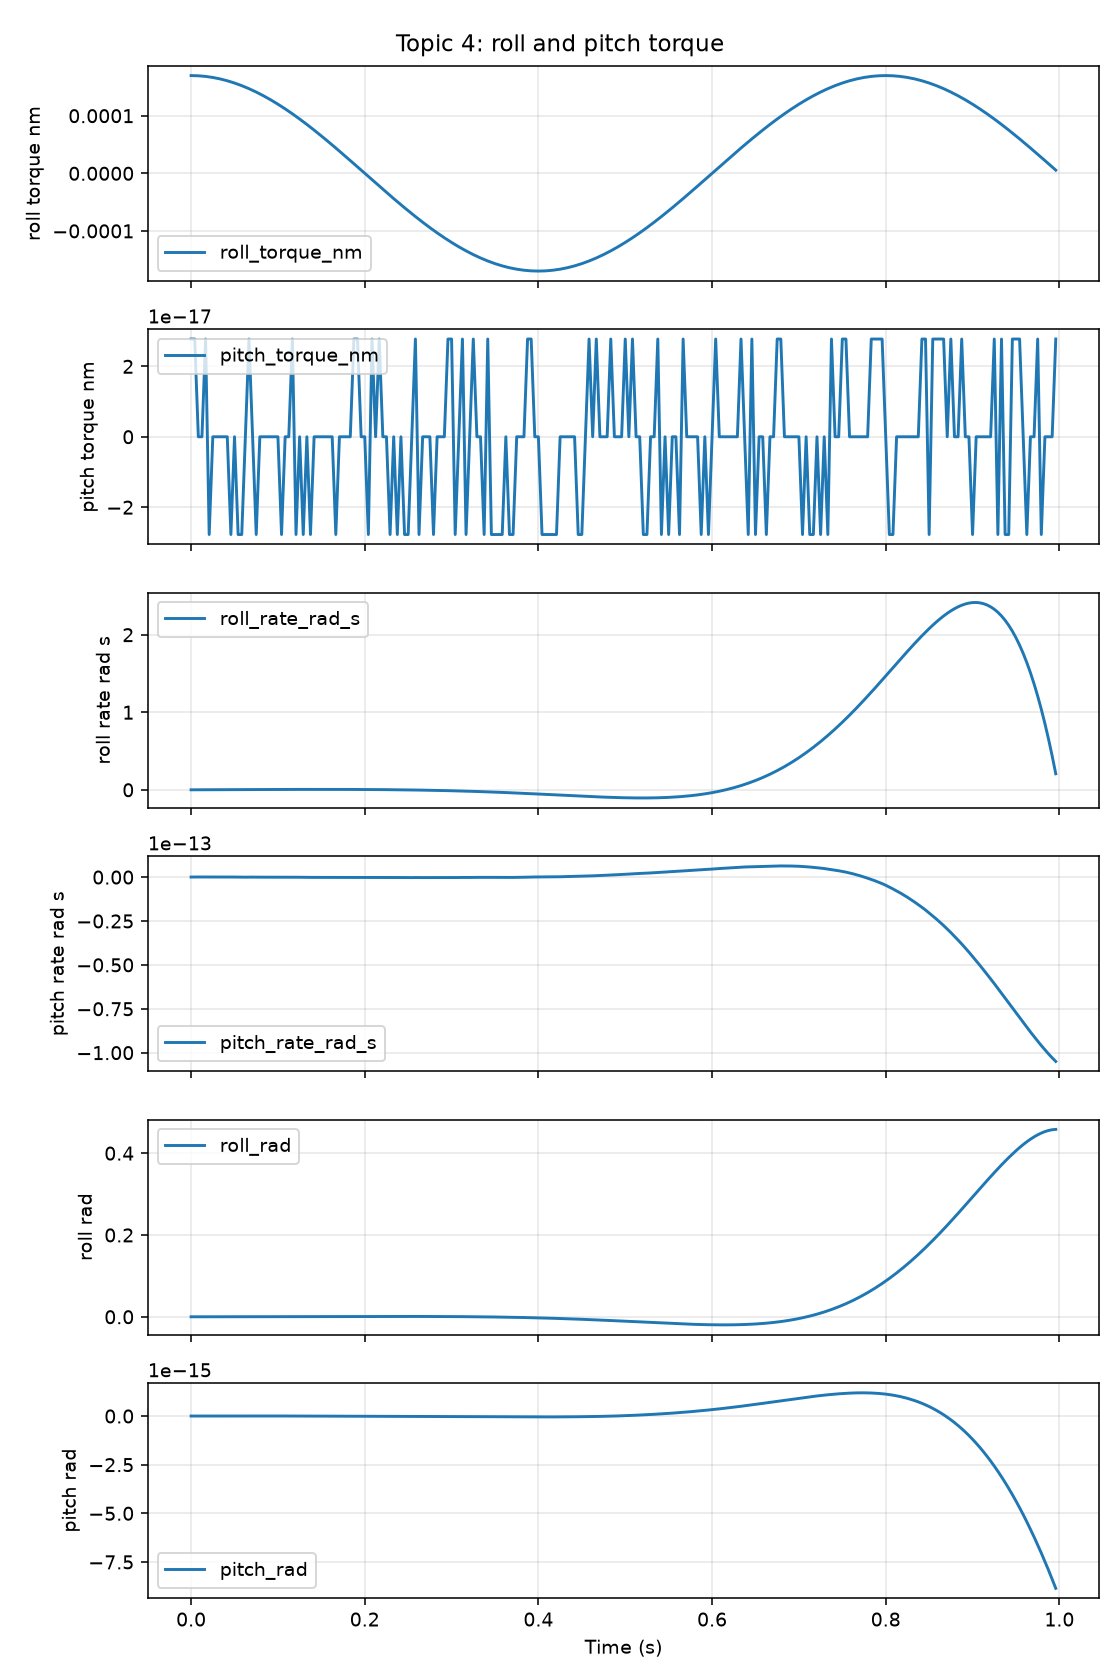

Data behind this chart, as committed beside it:
time_s, altitude_m, vertical_velocity_mps, vertical_acceleration_mps2, normal_force_n, total_thrust_n, motor_rpm_mean, battery_voltage_v, pwm_command_us, motor_kv_rpm_per_v, nominal_battery_voltage_v, hover_thrust_target_n, roll_rad, pitch_rad, yaw_rad, roll_rate_rad_s, pitch_rate_rad_s, yaw_rate_rad_s, roll_torque_nm, pitch_torque_nm, yaw_torque_nm, battery_current_a, battery_soc, target_altitude_m
0.0, 1, 0.0007823, , , 6.199, 12780, 24.99, 1290, 1750, 22.2, 6.082, 8.874351572955162e-07, 1.45140853077023e-19, 6.44015478902109e-26, 0.000213, 3.48338047384901e-17, , 0.0001697, 2.7755575615628914e-17, 0.0, 11.61, 1, 
0.004167, 1, 0.001512, , , 6.191, 12772, 24.99, 1290, 1750, 22.2, 6.082, 2.6618303279896954e-06, 4.35422559230612e-19, 5.795449682210703e-25, 0.0004259, 6.96676094769802e-17, , 0.0001696, 2.7755575615628914e-17, 0.0, 11.61, 1, 
0.008333, 1, 0.002193, , , 6.184, 12765, 24.99, 1290, 1750, 22.2, 6.082, 5.321755696297393e-06, 7.257034651456081e-19, 1.7382862596834472e-24, 0.0006384, 6.966741742017461e-17, , 0.0001693, 0.0, 0.0, 11.61, 1, 
0.0125, 1, 0.00283, , , 6.177, 12758, 24.99, 1290, 1750, 22.2, 6.082, 8.86481853430033e-06, 1.0159803726645655e-18, 3.7973068155224435e-24, 0.0008503, 6.966645780633889e-17, , 0.0001689, 0.0, 0.0, 11.61, 1, 
0.01667, 1, 0.003426, , , 6.171, 12752, 24.99, 1290, 1750, 22.2, 6.082, 1.3287651125994739e-05, 1.451386944436114e-18, 8.619997091016913e-24, 0.001061, 1.0449757723166691e-16, , 0.0001683, 2.7755575615628914e-17, 0.0, 11.61, 0.9999, 
0.02083, 1, 0.003984, , , 6.165, 12746, 24.99, 1290, 1750, 22.2, 6.082, 1.85858948778017e-05, 1.74162870023615e-18, 1.3245600815452843e-23, 0.001272, 6.965802140093639e-17, , 0.0001674, -2.7755575615628914e-17, 0.0, 11.61, 0.9999, 
0.025, 1, 0.004509, , , 6.16, 12741, 24.99, 1290, 1750, 22.2, 6.082, 2.4754180639833035e-05, 2.031825749617145e-18, 1.953447624638769e-23, 0.00148, 6.964729186790368e-17, , 0.0001664, 0.0, 0.0, 11.61, 0.9999, 
0.02917, 1, 0.005002, , , 6.156, 12736, 24.99, 1290, 1750, 22.2, 6.082, 3.178610526471619e-05, 2.3219477938297006e-18, 2.773709768808352e-23, 0.001688, 6.962929063898625e-17, , 0.0001653, 0.0, 0.0, 11.61, 0.9999, 
0.03333, 1, 0.005467, , , 6.151, 12731, 24.99, 1290, 1750, 22.2, 6.082, 3.967420443365472e-05, 2.6119533951912118e-18, 3.8101039120662596e-23, 0.001893, 6.960134437138819e-17, , 0.0001639, 0.0, 0.0, 11.61, 0.9999, 
0.0375, 1, 0.005905, , , 6.147, 12727, 24.99, 1290, 1750, 22.2, 6.082, 4.840992178264038e-05, 2.9017883954044292e-18, 5.087023121056268e-23, 0.002097, 6.956040011890167e-17, , 0.0001624, 0.0, 0.0, 11.61, 0.9999, 
0.04167, 1, 0.006319, , , 6.144, 12724, 24.99, 1290, 1750, 22.2, 6.082, 5.798357436531625e-05, 3.1913843358952504e-18, 6.628409213507249e-23, 0.002298, 6.950302581651158e-17, , 0.0001607, 0.0, 0.0, 11.61, 0.9999, 
0.04583, 1, 0.006712, , , 6.141, 12720, 24.99, 1290, 1750, 22.2, 6.082, 6.838431449292994e-05, 3.3355160274801133e-18, 7.540594762948574e-23, 0.002496, 3.45916060497997e-17, , 0.0001588, -2.7755575615628914e-17, 0.0, 11.61, 0.9999, 
0.05, 1, 0.007083, , , 6.138, 12717, 24.99, 1290, 1750, 22.2, 6.082, 7.960008799609626e-05, 3.479222533602456e-18, 8.606548470523508e-23, 0.002692, 3.4489561564423945e-17, , 0.0001568, 0.0, 0.0, 11.61, 0.9999, 
0.05417, 1, 0.007436, , , 6.135, 12714, 24.99, 1290, 1750, 22.2, 6.082, 9.161758895771715e-05, 3.477242979985284e-18, 8.59403268803428e-23, 0.002884, -4.750928689548954e-19, , 0.0001546, -2.7755575615628914e-17, 0.0, 11.61, 0.9999, 
0.05833, 1, 0.007772, , , 6.132, 12712, 24.99, 1290, 1750, 22.2, 6.082, 0.0001044, 3.329438335990914e-18, 7.1525037625444e-23, 0.003073, -3.547311472759633e-17, , 0.0001522, -2.7755575615628914e-17, 0.0, 11.61, 0.9998, 
0.0625, 1, 0.008093, , , 6.13, 12709, 24.99, 1290, 1750, 22.2, 6.082, 0.000118, 3.1807914327145486e-18, 5.511016700013018e-23, 0.003258, -3.567525700411114e-17, , 0.0001497, 0.0, 0.0, 11.61, 0.9998, 
0.06667, 1, 0.008399, , , 6.128, 12707, 24.99, 1290, 1750, 22.2, 6.082, 0.0001323, 3.1762669242348367e-18, 5.472438740550137e-23, 0.003439, -1.0858820382233508e-18, , 0.000147, 2.7755575615628914e-17, 0.0, 11.61, 0.9998, 
0.07083, 1, 0.008692, , , 6.126, 12705, 24.99, 1290, 1750, 22.2, 6.082, 0.0001474, 3.1705304016273194e-18, 5.419143214550646e-23, 0.003615, -1.376765430241256e-18, , 0.0001441, 0.0, 0.0, 11.61, 0.9998, 
0.075, 1, 0.008972, , , 6.124, 12703, 24.99, 1290, 1750, 22.2, 6.082, 0.0001632, 3.018230128217879e-18, 3.093072386974308e-23, 0.003787, -3.6552066044836644e-17, , 0.0001411, -2.7755575615628914e-17, 0.0, 11.61, 0.9998, 
0.07917, 1, 0.009242, , , 6.122, 12701, 24.99, 1290, 1750, 22.2, 6.082, 0.0001796, 2.8642787781459753e-18, 5.091617306104865e-24, 0.003953, -3.6948324537858055e-17, , 0.0001379, 0.0, 0.0, 11.61, 0.9998, 
0.08333, 1.001, 0.009501, , , 6.121, 12700, 24.99, 1290, 1750, 22.2, 6.082, 0.0001968, 2.708431716776076e-18, -2.348065114615019e-23, 0.004114, -3.740329535738514e-17, , 0.0001346, 0.0, 0.0, 11.61, 0.9998, 
0.0875, 1.001, 0.009751, , , 6.119, 12698, 24.99, 1290, 1750, 22.2, 6.082, 0.0002146, 2.5504286956561247e-18, -5.494591100126348e-23, 0.004268, -3.792072582041077e-17, , 0.0001312, 0.0, 0.0, 11.61, 0.9998, 
0.09167, 1.001, 0.009993, , , 6.118, 12697, 24.99, 1290, 1750, 22.2, 6.082, 0.000233, 2.3899947054351708e-18, -8.94692881974573e-23, 0.004416, -3.8504158543633944e-17, , 0.0001276, 0.0, 0.0, 11.61, 0.9998, 
0.09583, 1.001, 0.01023, , , 6.117, 12696, 24.99, 1290, 1750, 22.2, 6.082, 0.000252, 2.2268408398826857e-18, -1.2722132016117857e-22, 0.004557, -3.9156928779032666e-17, , 0.0001239, 0.0, 0.0, 11.61, 0.9998, 
0.1, 1.001, 0.01045, , , 6.116, 12695, 24.99, 1290, 1750, 22.2, 6.082, 0.0002715, 2.0606651725687313e-18, -1.6837793273922516e-22, 0.004691, -3.9882161375229024e-17, , 0.00012, 0.0, 0.0, 11.61, 0.9997, 
0.1042, 1.001, 0.01067, , , 6.115, 12694, 24.99, 1290, 1750, 22.2, 6.082, 0.0002916, 1.74601280051057e-18, -2.539827424429161e-22, 0.004816, -7.551657208660903e-17, , 0.000116, -2.7755575615628914e-17, 0.0, 11.61, 0.9997, 
0.1083, 1.001, 0.01089, , , 6.114, 12693, 24.99, 1290, 1750, 22.2, 6.082, 0.0003121, 1.4276992939473327e-18, -3.462950331047954e-22, 0.004934, -7.639524478367838e-17, , 0.0001119, 0.0, 0.0, 11.61, 0.9997, 
0.1125, 1.001, 0.01109, , , 6.113, 12692, 24.99, 1290, 1750, 22.2, 6.082, 0.0003331, 1.1053898677347082e-18, -4.4555687954958375e-22, 0.005042, -7.735426595250755e-17, , 0.0001077, 0.0, 0.0, 11.61, 0.9997, 
0.1167, 1.001, 0.0113, , , 6.112, 12691, 24.99, 1290, 1750, 22.2, 6.082, 0.0003546, 9.238828082684353e-19, -5.020977089577343e-22, 0.00514, -4.356169636351079e-17, , 0.0001033, 2.7755575615628914e-17, 0.0, 11.61, 0.9997, 
0.1208, 1.001, 0.01149, , , 6.112, 12690, 24.99, 1290, 1750, 22.2, 6.082, 0.0003763, 5.925478510501852e-19, -6.159742288999004e-22, 0.005229, -7.952039441171812e-17, , 9.884996002468283e-05, -2.7755575615628914e-17, 0.0, 11.61, 0.9997, 
0.125, 1.001, 0.01169, , , 6.111, 12690, 24.99, 1290, 1750, 22.2, 6.082, 0.0003985, 2.5617223629424633e-19, -7.374977953090474e-22, 0.005307, -8.073015278391101e-17, , 9.428360196483965e-05, 0.0, 0.0, 11.61, 0.9997, 
0.1292, 1.001, 0.01188, , , 6.11, 12689, 24.99, 1290, 1750, 22.2, 6.082, 0.0004208, -2.3074170611569056e-19, -9.263277766094705e-22, 0.005373, -1.1685935494057351e-16, , 8.961628266251909e-05, -2.7755575615628914e-17, 0.0, 11.61, 0.9997, 
0.1333, 1.001, 0.01206, , , 6.11, 12688, 24.99, 1290, 1750, 22.2, 6.082, 0.0004435, -7.234113572223838e-19, -1.1264309154576591e-21, 0.005428, -1.1824072598107926e-16, , 8.485300000005136e-05, 0.0, 0.0, 11.61, 0.9997, 
0.1375, 1.001, 0.01225, , , 6.109, 12688, 24.99, 1290, 1750, 22.2, 6.082, 0.0004663, -1.3673345227435807e-18, -1.4039828155613688e-21, 0.00547, -1.5454157404064996e-16, , 7.99988546197894e-05, -2.7755575615628914e-17, 0.0, 11.61, 0.9996, 
0.1417, 1.001, 0.01242, , , 6.109, 12687, 24.99, 1290, 1750, 22.2, 6.082, 0.0004892, -2.0177233946613805e-18, -1.6963624864055456e-21, 0.005499, -1.5609334497436136e-16, , 7.505904446225564e-05, 0.0, 0.0, 11.61, 0.9996, 
0.1458, 1.001, 0.0126, , , 6.108, 12687, 24.99, 1290, 1750, 22.2, 6.082, 0.0005121, -2.6749235653736747e-18, -2.003606256395113e-21, 0.005513, -1.5772805812430583e-16, , 7.003885919998343e-05, 0.0, 0.0, 11.61, 0.9996, 
0.15, 1.001, 0.01277, , , 6.108, 12686, 24.99, 1290, 1750, 22.2, 6.082, 0.0005351, -3.3392696504441065e-18, -2.3256761711779854e-21, 0.005513, -1.59443079036658e-16, , 6.494367457299255e-05, 0.0, 0.0, 11.61, 0.9996, 
0.1542, 1.001, 0.01295, , , 6.108, 12686, 24.99, 1290, 1750, 22.2, 6.082, 0.000558, -4.011081714240492e-18, -2.662450321663307e-21, 0.005498, -1.6123491540812095e-16, , 5.977894663256045e-05, 0.0, 0.0, 11.61, 0.9996, 
0.1583, 1.001, 0.01312, , , 6.107, 12686, 24.99, 1290, 1750, 22.2, 6.082, 0.0005808, -4.6906616570769545e-18, -3.0137123258650777e-21, 0.005466, -1.63099207846607e-16, , 5.4550205898729054e-05, 0.0, 0.0, 11.61, 0.9996, 
0.1625, 1.001, 0.01328, , , 6.107, 12685, 24.99, 1290, 1750, 22.2, 6.082, 0.0006034, -5.3782895620802554e-18, -3.3791399509840924e-21, 0.005417, -1.650307202048504e-16, , 4.926305143815313e-05, 0.0, 0.0, 11.61, 0.9996, 
0.1667, 1.001, 0.01345, , , 6.107, 12685, 24.99, 1290, 1750, 22.2, 6.082, 0.0006257, -6.219360825774371e-18, -3.8474826680802196e-21, 0.00535, -2.0185713425023237e-16, , 4.392314486817428e-05, -2.7755575615628914e-17, 0.0, 11.61, 0.9996, 
0.1708, 1.002, 0.01361, , , 6.106, 12685, 24.99, 1290, 1750, 22.2, 6.082, 0.0006476, -7.068959940515179e-18, -4.3321175366089654e-21, 0.005264, -2.039038202691018e-16, , 3.853620429450366e-05, 0.0, 0.0, 11.61, 0.9996, 
0.175, 1.002, 0.01377, , , 6.106, 12685, 24.99, 1290, 1750, 22.2, 6.082, 0.0006691, -7.927278402597966e-18, -4.8321852999497404e-21, 0.005159, -2.0599646527481039e-16, , 3.3107998188119936e-05, 0.0, 0.0, 11.61, 0.9996, 
0.1792, 1.002, 0.01393, , , 6.106, 12684, 24.99, 1290, 1750, 22.2, 6.082, 0.0006901, -8.794469265671075e-18, -5.346639491280432e-21, 0.005033, -2.081258429893605e-16, , 2.7644339207877344e-05, 0.0, 0.0, 11.61, 0.9995, 
0.1833, 1.002, 0.01409, , , 6.106, 12684, 24.99, 1290, 1750, 22.2, 6.082, 0.0007104, -9.670642474612097e-18, -5.874228785384925e-21, 0.004886, -2.1028160726065462e-16, , 2.215107797687299e-05, 0.0, 0.0, 11.61, 0.9995, 
0.1875, 1.002, 0.01425, , , 6.106, 12684, 24.99, 1290, 1750, 22.2, 6.082, 0.0007301, -1.0410719335946035e-17, -6.308942195310063e-21, 0.004717, -1.7761847579710292e-16, , 1.6634096816792177e-05, 2.7755575615628914e-17, 0.0, 11.61, 0.9995, 
0.1917, 1.002, 0.0144, , , 6.105, 12684, 24.99, 1290, 1750, 22.2, 6.082, 0.0007489, -1.1014709389899985e-17, -6.643584104743409e-21, 0.004524, -1.4495763270778342e-16, , 1.1099303449169096e-05, 2.7755575615628914e-17, 0.0, 11.61, 0.9995, 
0.1958, 1.002, 0.01456, , , 6.105, 12684, 24.99, 1290, 1750, 22.2, 6.082, 0.0007669, -1.1627706379538646e-17, -6.98120638227394e-21, 0.004307, -1.471192966741724e-16, , 5.552624669391548e-06, 0.0, 0.0, 11.61, 0.9995, 
0.2, 1.002, 0.01471, , , 6.105, 12683, 24.99, 1290, 1750, 22.2, 6.082, 0.0007838, -1.2249603341561127e-17, -7.320111228406146e-21, 0.004064, -1.492552890889776e-16, , 0.0, 0.0, 0.0, 11.61, 0.9995, 
0.2042, 1.002, 0.01486, , , 6.105, 12683, 24.99, 1290, 1750, 22.2, 6.082, 0.0007996, -1.3025370897862369e-17, -7.773279696513934e-21, 0.003796, -1.8618424127064725e-16, , -5.552624669336037e-06, -2.7755575615628914e-17, 0.0, 11.61, 0.9995, 
0.2083, 1.002, 0.01502, , , 6.105, 12683, 24.99, 1290, 1750, 22.2, 6.082, 0.0008142, -1.366449064550238e-17, -8.108571691032191e-21, 0.0035, -1.5338875443142134e-16, , -1.1099303449169096e-05, 2.7755575615628914e-17, 0.0, 11.61, 0.9995, 
0.2125, 1.002, 0.01517, , , 6.105, 12683, 24.99, 1290, 1750, 22.2, 6.082, 0.0008274, -1.4311795785669725e-17, -8.438448468769495e-21, 0.003176, -1.5535324629222263e-16, , -1.6634096816736665e-05, 0.0, 0.0, 11.61, 0.9995, 
0.2167, 1.002, 0.01532, , , 6.105, 12683, 24.99, 1290, 1750, 22.2, 6.082, 0.0008392, -1.482176361742037e-17, -8.639237186750684e-21, 0.002822, -1.22392277282858e-16, , -2.21510779769285e-05, 2.7755575615628914e-17, 0.0, 11.61, 0.9995, 
0.2208, 1.002, 0.01547, , , 6.104, 12683, 24.99, 1290, 1750, 22.2, 6.082, 0.0008493, -1.5339075236696874e-17, -8.827457895612852e-21, 0.002438, -1.241547825172576e-16, , -2.7644339207877344e-05, 0.0, 0.0, 11.61, 0.9994, 
0.225, 1.002, 0.01562, , , 6.104, 12683, 24.99, 1290, 1750, 22.2, 6.082, 0.0008578, -1.586319035443912e-17, -9.00023254837532e-21, 0.002023, -1.2578761783021632e-16, , -3.3107998188119936e-05, 0.0, 0.0, 11.61, 0.9994, 
0.2292, 1.002, 0.01576, , , 6.104, 12683, 24.99, 1290, 1750, 22.2, 6.082, 0.0008643, -1.6538626089001776e-17, -9.279379798795817e-21, 0.001575, -1.6210457388887238e-16, , -3.853620429444815e-05, -2.7755575615628914e-17, 0.0, 11.61, 0.9994, 
0.2333, 1.002, 0.01591, , , 6.104, 12682, 24.99, 1290, 1750, 22.2, 6.082, 0.0008689, -1.7219531719809404e-17, -9.537063955514463e-21, 0.001093, -1.6341734362456242e-16, , -4.392314486811877e-05, 0.0, 0.0, 11.61, 0.9994, 
0.2375, 1.003, 0.01606, , , 6.104, 12682, 24.99, 1290, 1750, 22.2, 6.082, 0.0008713, -1.8050248214127018e-17, -9.895273800479803e-21, 0.0005772, -1.993719579703482e-16, , -4.9263051438097616e-05, -2.7755575615628914e-17, 0.0, 11.61, 0.9994, 
0.2417, 1.003, 0.01621, , , 6.104, 12682, 24.99, 1290, 1750, 22.2, 6.082, 0.0008714, -1.888474133212388e-17, -1.0222995979056496e-20, 2.5329178977820887e-05, -2.0027834082358326e-16, , -5.4550205898729054e-05, 0.0, 0.0, 11.61, 0.9994, 
0.2458, 1.003, 0.01635, , , 6.104, 12682, 24.99, 1290, 1750, 22.2, 6.082, 0.0008691, -1.9867160305048265e-17, -1.0640884333565703e-20, -0.0005633, -2.357805515023657e-16, , -5.977894663250494e-05, -2.7755575615628914e-17, 0.0, 11.61, 0.9994, 
... 180 more rows
